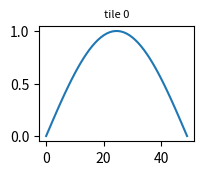
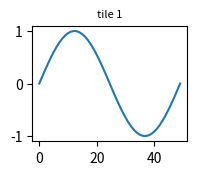
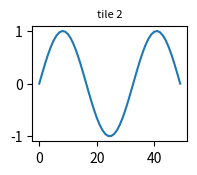
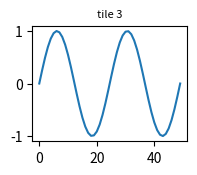
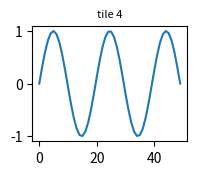
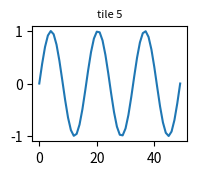
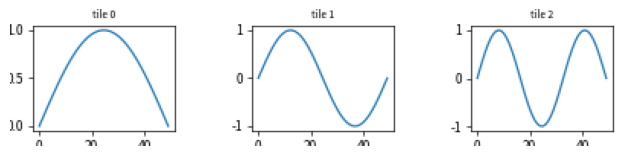
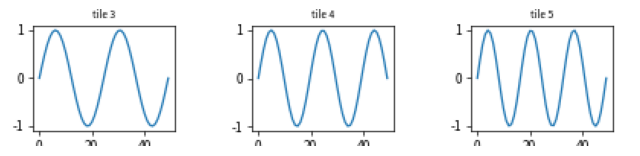

Write Python code to recreate these figures, in order.
# Render small charts into PNG bytes in memory, read them back with imread, and tile them onto pages of a PdfPages report.
import io
import numpy as np
import matplotlib.pyplot as plt
from matplotlib.backends.backend_pdf import PdfPages

tiles = []
for k in range(6):
    f, ax = plt.subplots(figsize=(2, 1.5), dpi=60)
    ax.plot(np.sin(np.linspace(0, (k + 1) * np.pi, 50)))
    ax.set_title(f"tile {k}", fontsize=8)
    buf = io.BytesIO()
    f.savefig(buf, format="png")
    plt.close(f)
    buf.seek(0)
    tiles.append(plt.imread(buf))
with PdfPages("tiles.pdf", metadata={"CreationDate": None}) as pdf:
    for page in range(2):
        fig, axs = plt.subplots(1, 3, figsize=(8, 2.5))
        for ax, img in zip(axs, tiles[page * 3:page * 3 + 3]):
            ax.imshow(img)
            ax.axis("off")
        pdf.savefig(fig)
        plt.close(fig)
    print(pdf.get_pagecount())
print([t.shape for t in tiles[:2]], round(float(tiles[0][..., :3].mean()), 4))
